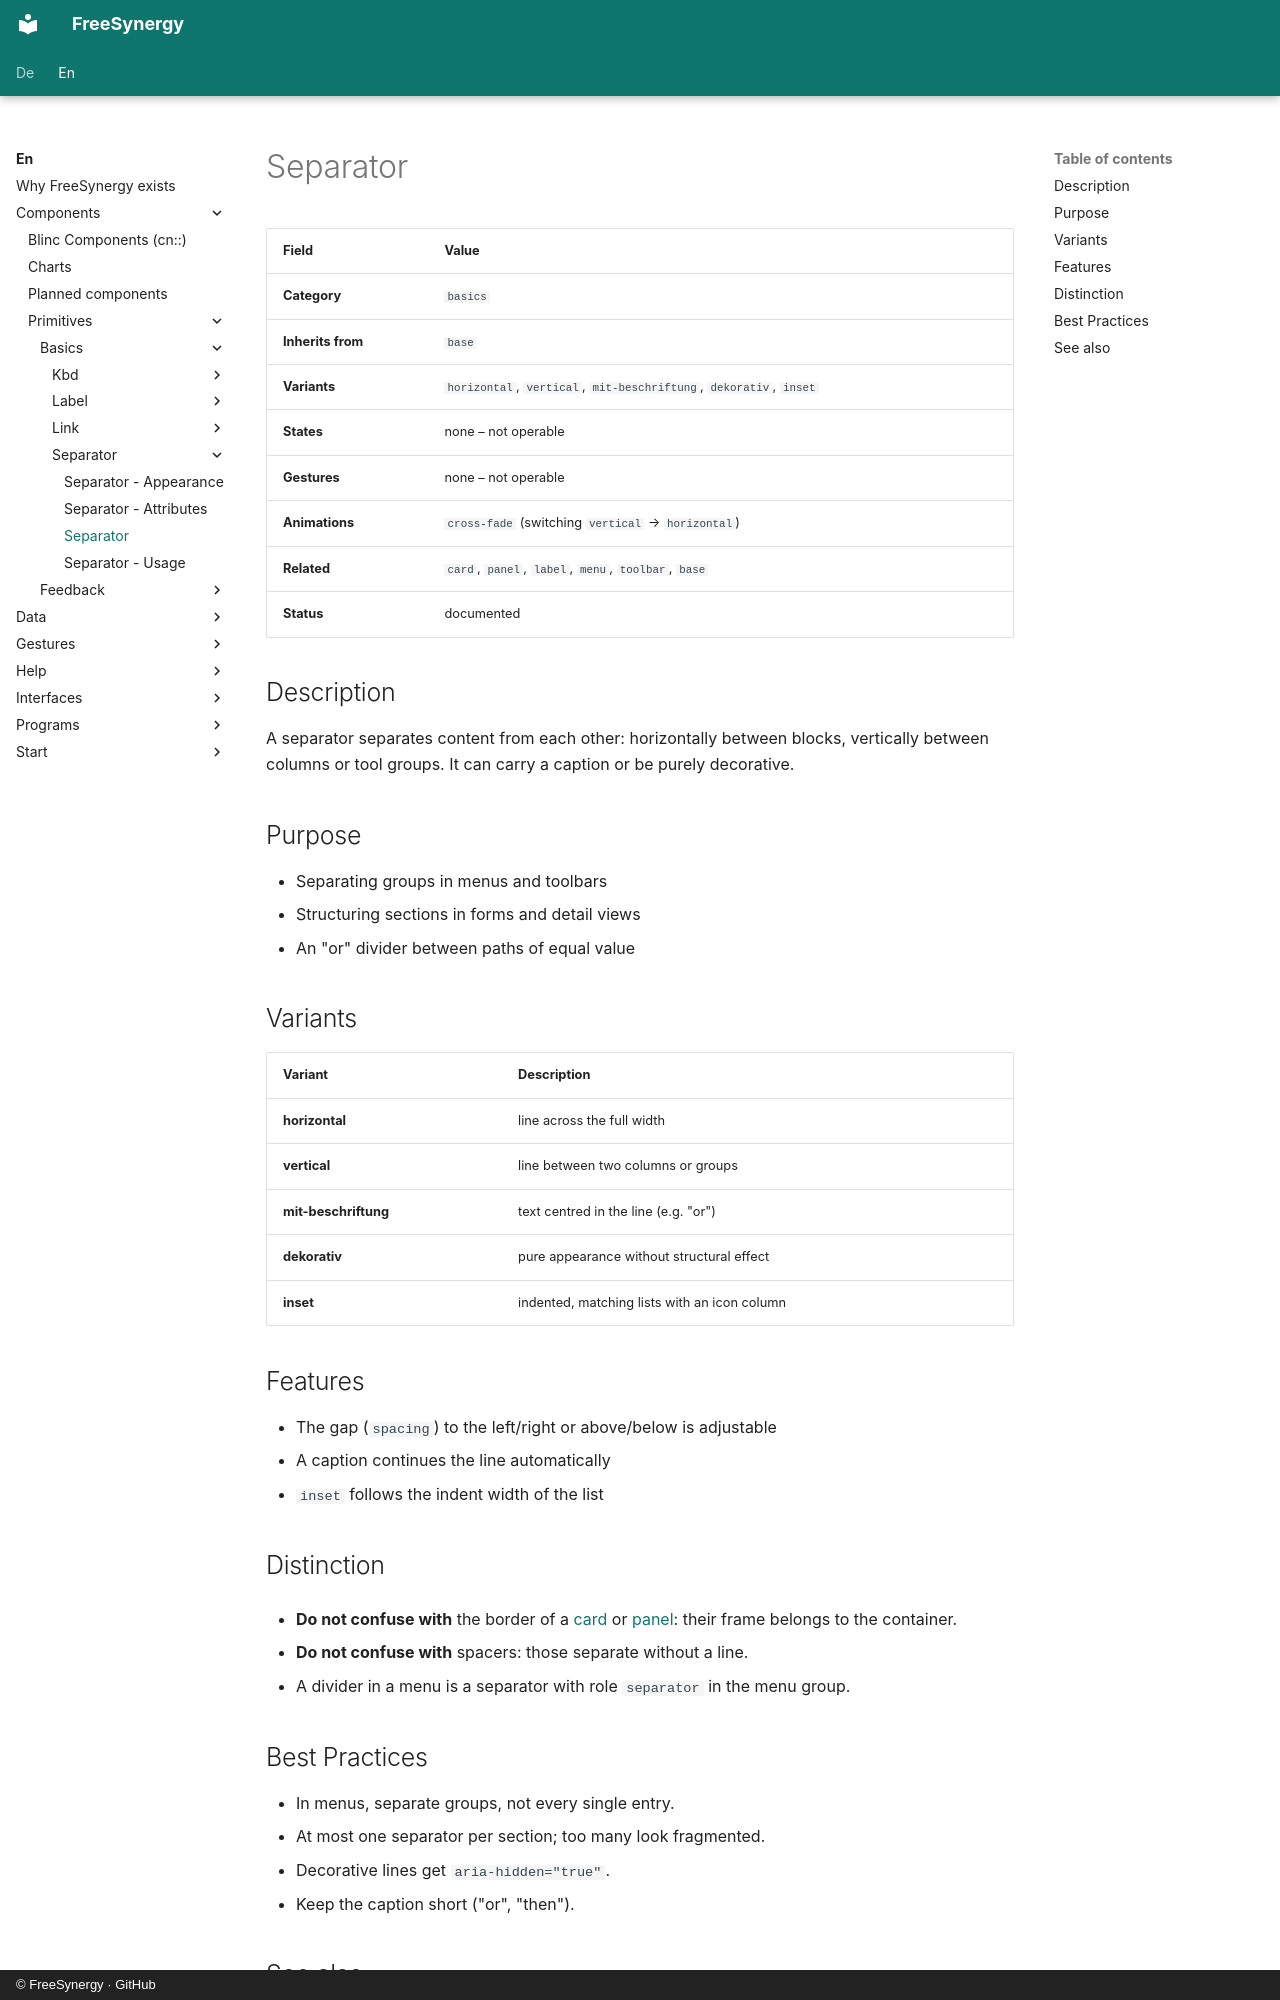

repository: FreeSynergy/fs-documentation · page: en/components/primitives/basics/separator/description/index.html · generator: mkdocs · copyright: © FreeSynergy · GitHub

# Separator

| Field | Value |
|-------|-------|
| **Category** | `basics` |
| **Inherits from** | `base` |
| **Variants** | `horizontal`, `vertical`, `mit-beschriftung`, `dekorativ`, `inset` |
| **States** | none – not operable |
| **Gestures** | none – not operable |
| **Animations** | `cross-fade` (switching `vertical` → `horizontal`) |
| **Related** | `card`, `panel`, `label`, `menu`, `toolbar`, `base` |
| **Status** | documented |

## Description

A separator separates content from each other: horizontally between blocks,
vertically between columns or tool groups. It can carry a caption or be purely
decorative.

## Purpose

- Separating groups in menus and toolbars
- Structuring sections in forms and detail views
- An "or" divider between paths of equal value

## Variants

| Variant | Description |
|---------|-------------|
| **horizontal** | line across the full width |
| **vertical** | line between two columns or groups |
| **mit-beschriftung** | text centred in the line (e.g. "or") |
| **dekorativ** | pure appearance without structural effect |
| **inset** | indented, matching lists with an icon column |

## Features

- The gap (`spacing`) to the left/right or above/below is adjustable
- A caption continues the line automatically
- `inset` follows the indent width of the list

## Distinction

- **Do not confuse with** the border of a [card](../../../widgets/containers/card/) or
  [panel](../../../widgets/containers/panel/): their frame belongs to the container.

- **Do not confuse with** spacers: those separate without a line.
- A divider in a menu is a separator with role `separator` in the menu group.
